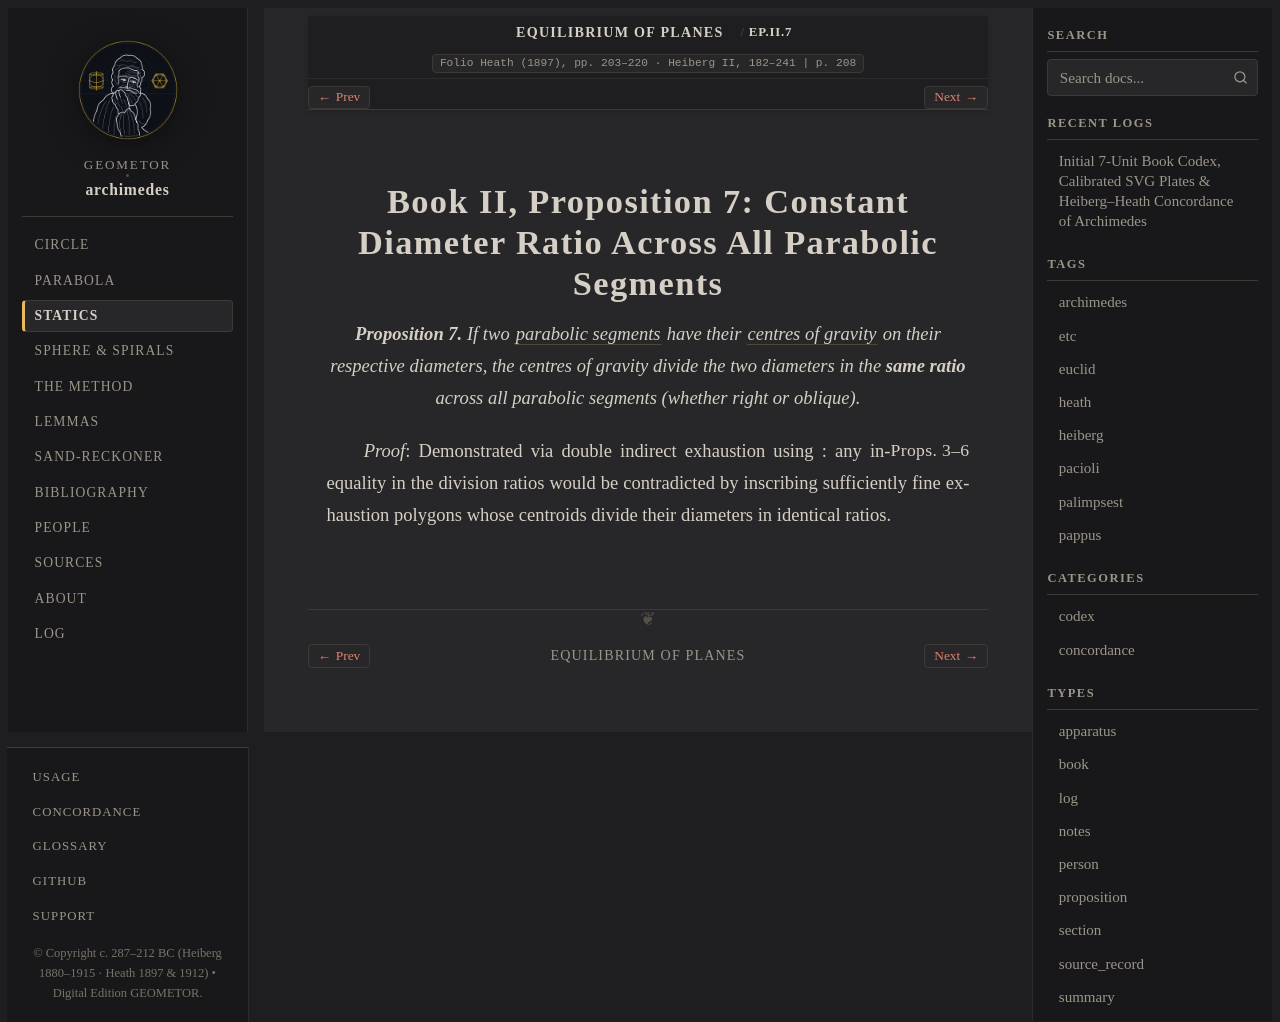

repository: geometor/archimedes · page: equilibrium_of_planes/book_02_prop_07.html · generator: sphinx

:canonical_id: EP.II.7
:order: 23
:type: proposition

Book II, Proposition 7: Constant Diameter Ratio Across All Parabolic Segments
=============================================================================

.. folio:: Heath (1897), pp. 203–220 · Heiberg II, 182–241
   :page: 208

.. enunciation::

   **Proposition 7.** If two :term:`parabolic segments <tmema-paraboles>` have their :term:`centres of gravity <kentron-barous>` on their respective diameters, the centres of gravity divide the two diameters in the **same ratio** across all parabolic segments (whether right or oblique).

*Proof*: Demonstrated via double indirect exhaustion using :just:`Props. 3–6`: any inequality in the division ratios would be contradicted by inscribing sufficiently fine exhaustion polygons whose centroids divide their diameters in identical ratios.

.. qed::
